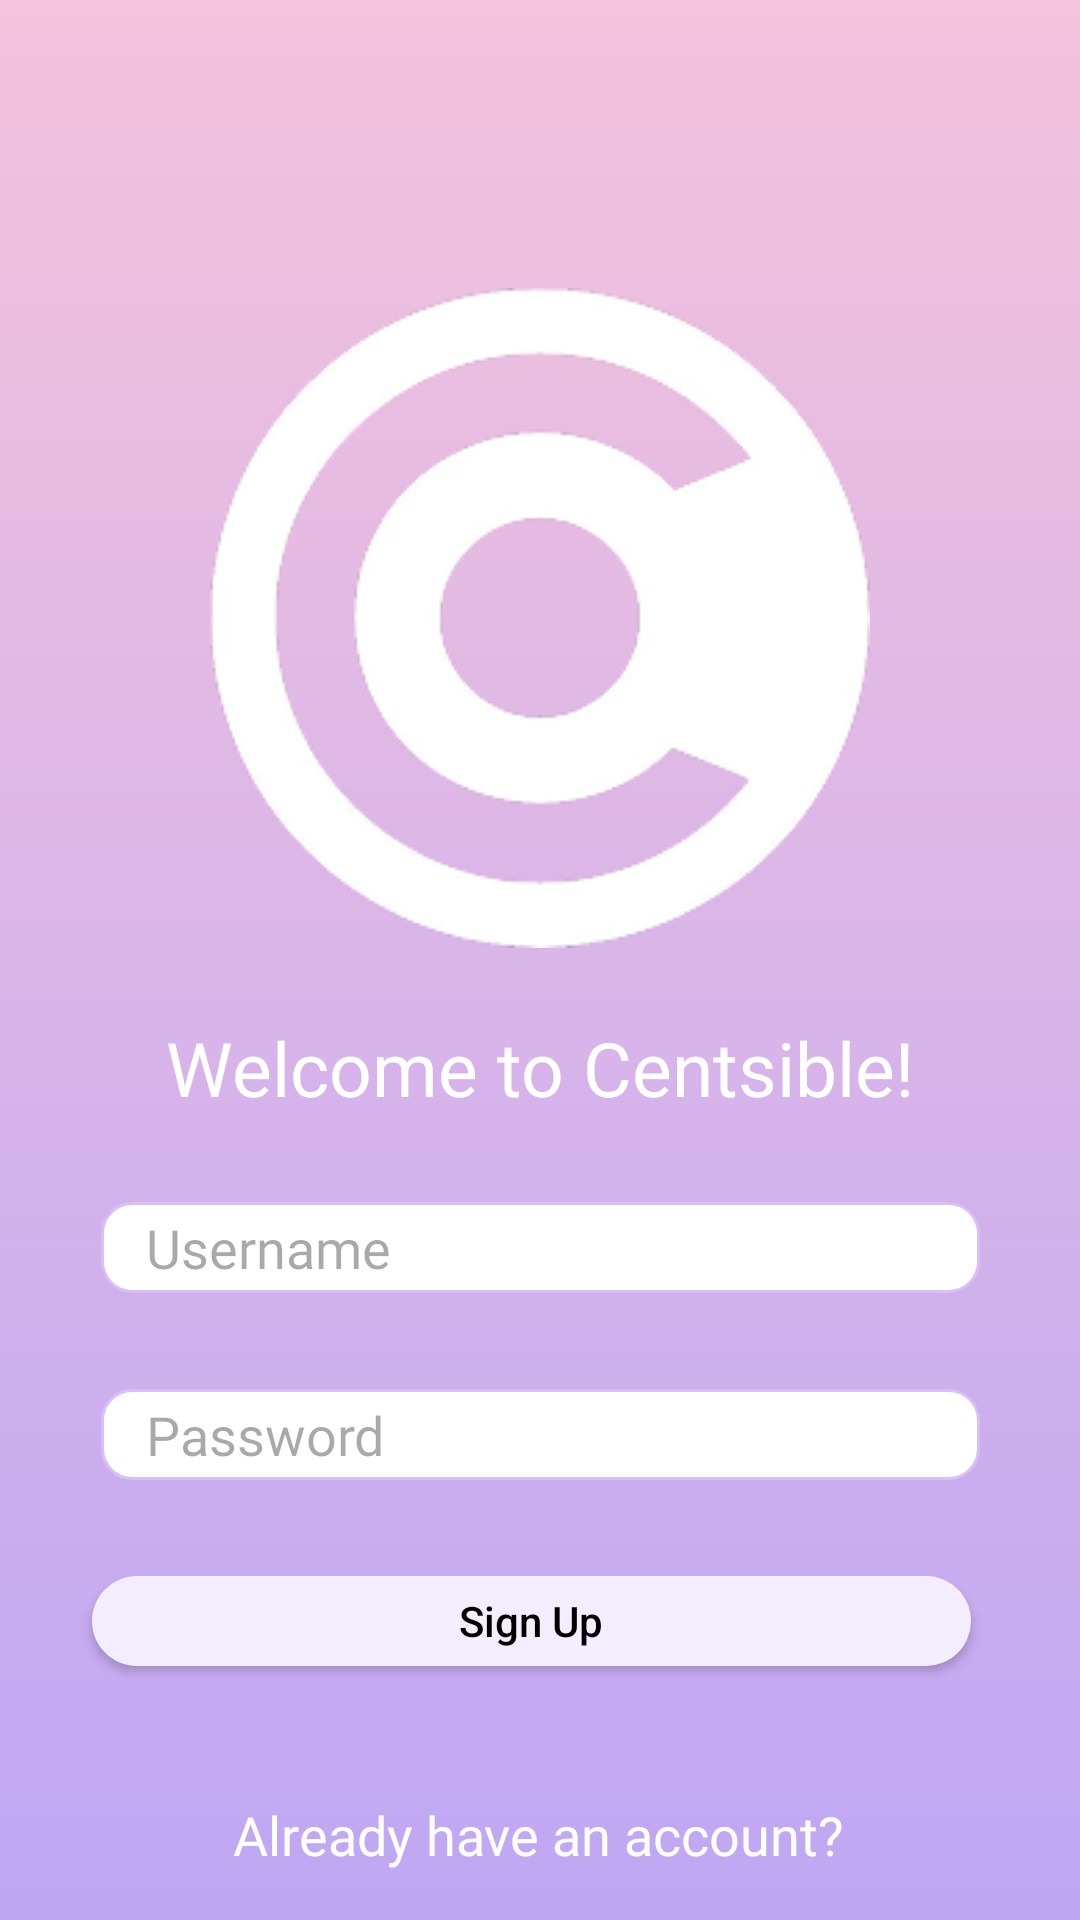

The Android layout XML behind this screen, and the referenced resources:
<!-- AndroidManifest.xml: application theme Theme.AndyApp -->
<!-- res/layout/activity_sign_up.xml -->
<?xml version="1.0" encoding="utf-8"?>
<androidx.constraintlayout.widget.ConstraintLayout xmlns:android="http://schemas.android.com/apk/res/android"
    xmlns:app="http://schemas.android.com/apk/res-auto"
    xmlns:tools="http://schemas.android.com/tools"
    android:id="@+id/main"
    android:layout_width="match_parent"
    android:layout_height="match_parent"
    android:background="@drawable/custom_login_gradient_background"
    >

    <ImageView
        android:id="@+id/signupLogo"
        android:layout_width="220dp"
        android:layout_height="220dp"
        android:layout_marginTop="96dp"
        app:layout_constraintEnd_toEndOf="parent"
        app:layout_constraintStart_toStartOf="parent"
        app:layout_constraintTop_toTopOf="parent"
        app:srcCompat="@drawable/centsiblelogo" />

    <EditText
        android:id="@+id/signupUsernameEditText"
        android:layout_width="293dp"
        android:layout_height="wrap_content"
        android:layout_marginTop="28dp"
        android:background="@drawable/custom_login_input"
        android:ems="10"
        android:fontFamily="@font/varela_round"
        android:hint="Username"
        android:inputType="text"
        android:paddingStart="15dp"
        android:paddingTop="3dp"
        android:paddingBottom="3dp"
        android:textColor="@color/centsible_text_secondary"
        app:layout_constraintEnd_toEndOf="parent"
        app:layout_constraintStart_toStartOf="parent"
        app:layout_constraintTop_toBottomOf="@+id/signupWelcomeTextView" />

    <EditText
        android:id="@+id/signupPWEditText"
        android:layout_width="293dp"
        android:layout_height="wrap_content"
        android:layout_marginTop="32dp"
        android:background="@drawable/custom_login_input"
        android:ems="10"
        android:fontFamily="@font/varela_round"
        android:hint="Password"
        android:inputType="text"
        android:paddingStart="15dp"
        android:paddingTop="3dp"
        android:paddingBottom="3dp"
        android:textColor="@color/centsible_text_secondary"
        app:layout_constraintEnd_toEndOf="parent"
        app:layout_constraintStart_toStartOf="parent"
        app:layout_constraintTop_toBottomOf="@+id/signupUsernameEditText" />

    <TextView
        android:id="@+id/signupWelcomeTextView"
        android:layout_width="wrap_content"
        android:layout_height="wrap_content"
        android:layout_marginTop="23dp"
        android:fontFamily="@font/varela_round"
        android:text="Welcome to Centsible!"
        android:textColor="@color/white"
        android:textSize="25sp"
        app:layout_constraintEnd_toEndOf="parent"
        app:layout_constraintHorizontal_bias="0.503"
        app:layout_constraintStart_toStartOf="parent"
        app:layout_constraintTop_toBottomOf="@+id/signupLogo" />

    <TextView
        android:id="@+id/signUpHaveAccTextView"
        android:layout_width="wrap_content"
        android:layout_height="wrap_content"
        android:layout_marginTop="44dp"
        android:fontFamily="@font/varela_round"
        android:text="Already have an account?"
        android:textColor="@color/white"
        android:textSize="18sp"
        app:layout_constraintEnd_toEndOf="parent"
        app:layout_constraintHorizontal_bias="0.497"
        app:layout_constraintStart_toStartOf="parent"
        app:layout_constraintTop_toBottomOf="@+id/btnSigningUp" />

    <Button
        android:id="@+id/signupBtnLogIn"
        android:layout_width="wrap_content"
        android:layout_height="wrap_content"
        android:layout_marginTop="4dp"
        android:background="@android:color/transparent"
        android:gravity="center"
        android:text="@string/log_in"
        android:textSize="20sp"
        app:layout_constraintEnd_toEndOf="parent"
        app:layout_constraintStart_toStartOf="parent"
        app:layout_constraintTop_toBottomOf="@+id/signUpHaveAccTextView" />

    <androidx.appcompat.widget.AppCompatButton
        android:id="@+id/btnSigningUp"
        android:layout_width="293dp"
        android:layout_height="30dp"
        android:layout_marginTop="32dp"
        android:background="@drawable/rounded_button_container"
        android:backgroundTint="@color/backgroundaccent"
        android:text="Sign Up"
        android:textColor="@color/black"
        android:textAllCaps="false"
        app:layout_constraintEnd_toEndOf="parent"
        app:layout_constraintHorizontal_bias="0.457"
        app:layout_constraintStart_toStartOf="parent"
        app:layout_constraintTop_toBottomOf="@+id/signupPWEditText" />

    <TextView
        android:id="@+id/usernameErrorTextView"
        android:layout_width="wrap_content"
        android:layout_height="wrap_content"
        android:fontFamily="@font/varela_round"
        android:text="@string/username_taken"
        android:textColor="@color/design_default_color_error"
        android:visibility="invisible"
        app:layout_constraintBottom_toTopOf="@+id/signupPWEditText"
        app:layout_constraintEnd_toEndOf="parent"
        app:layout_constraintHorizontal_bias="0.495"
        app:layout_constraintStart_toStartOf="parent"
        app:layout_constraintTop_toBottomOf="@+id/signupUsernameEditText" />

    <TextView
        android:id="@+id/invalidPWTextView"
        android:layout_width="wrap_content"
        android:layout_height="wrap_content"
        android:visibility="invisible"
        android:text="Error Message"
        android:textColor="@color/design_default_color_error"
        android:fontFamily="@font/varela_round"
        app:layout_constraintBottom_toTopOf="@+id/btnSigningUp"
        app:layout_constraintEnd_toEndOf="parent"
        app:layout_constraintStart_toStartOf="parent"
        app:layout_constraintTop_toBottomOf="@+id/signupPWEditText" />

</androidx.constraintlayout.widget.ConstraintLayout>
<!-- resources referenced by this layout -->
<resources>
  <color name="backgroundaccent">#F4EDFD </color>
  <color name="black">#FF000000</color>
  <color name="centsible_text_secondary">#888888</color>
  <color name="white">#FFFFFFFF</color>
  <!-- drawable centsiblelogo: png bitmap (drawable, 21517 bytes) -->
  <!-- drawable custom_login_gradient_background (drawable) -->
  <?xml version="1.0" encoding="utf-8"?>
  <shape android:shape="rectangle"
      xmlns:android="http://schemas.android.com/apk/res/android">
      <gradient android:startColor="#BFA7F4" android:endColor="#F4C3DC" android:type="linear" android:angle="90"/>
  </shape>
  <!-- drawable custom_login_input (drawable) -->
  <?xml version="1.0" encoding="utf-8"?>
  <selector xmlns:android="http://schemas.android.com/apk/res/android">
      <item android:state_focused="true" android:state_enabled="true">
          <shape android:shape="rectangle">
              <solid android:color="@color/white"/>
              <corners android:radius="10dp"/>
              <stroke android:color="@color/black" android:width="1dp"/>
          </shape>
      </item>
      <item android:state_enabled="true">
          <shape android:shape="rectangle">
              <solid android:color="@color/white"/>
              <corners android:radius="10dp"/>
              <stroke android:color="@color/primary_purple" android:width="1dp"/>
          </shape>
      </item>
  </selector>
  <!-- drawable rounded_button_container (drawable) -->
  <?xml version="1.0" encoding="utf-8"?>
  <shape xmlns:android="http://schemas.android.com/apk/res/android"
      android:shape="rectangle"
      >
      <solid android:color="#FFFFFF"/> 
      <corners android:radius="15dp"/> 
  </shape>
  <string name="log_in"><u>Log In</u></string>
  <string name="username_taken">Username is taken. Please try a different one.</string>
  <style name="Theme.AndyApp" parent="Theme.Material3.DayNight.NoActionBar">
          
          <item name="windowActionBar">false</item>
          <item name="windowNoTitle">true</item>
  
          
          <item name="android:forceDarkAllowed">false</item>
  
          
          <item name="colorPrimary">@color/colorPrimary</item>
          <item name="colorPrimaryContainer">@color/colorPrimaryDark</item>
          <item name="colorOnPrimary">@color/white</item>
          <item name="colorSecondary">@color/colorAccent</item>
      </style>
  <color name="primary_purple">#D8BFF5</color>
  <color name="colorPrimary">#6200EE</color>
  <color name="colorPrimaryDark">#3700B3</color>
  <color name="colorAccent">#03DAC5</color>
</resources>
